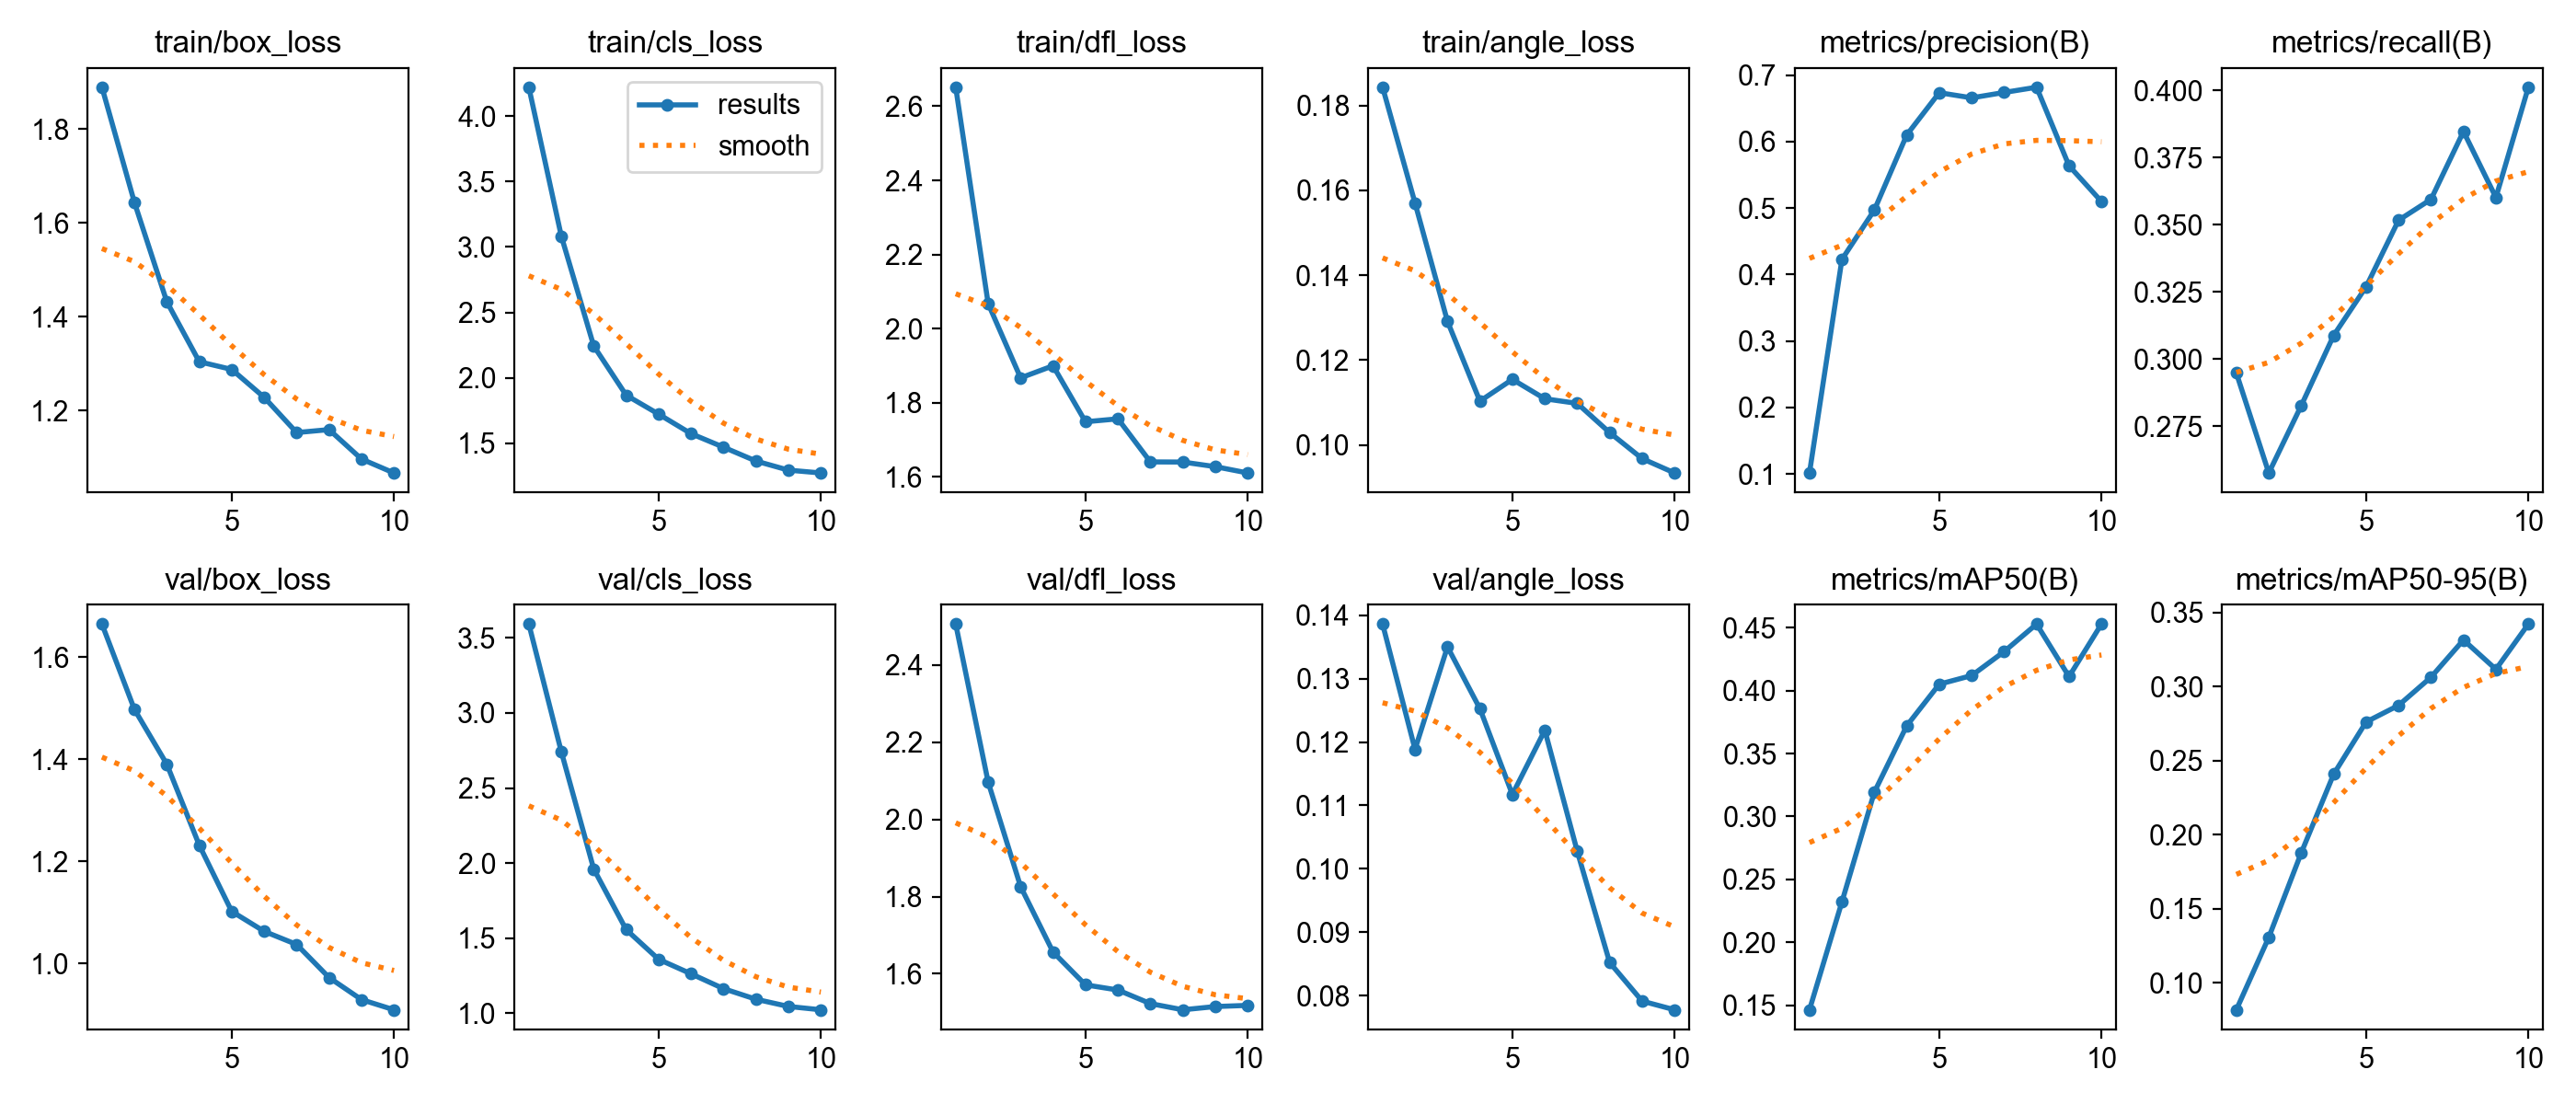

Source data for this figure (header and first rows):
epoch, time, train/box_loss, train/cls_loss, train/dfl_loss, train/angle_loss, metrics/precision(B), metrics/recall(B), metrics/mAP50(B), metrics/mAP50-95(B), val/box_loss, val/cls_loss, val/dfl_loss, val/angle_loss, lr/pg0, lr/pg1, lr/pg2
1, 83.82, 1.889, 4.22, 2.651, 0.1843, 0.1016, 0.2947, 0.1463, 0.08192, 1.664, 3.592, 2.506, 0.1386, 0.0002334, 0.0002334, 0.0002334
2, 185.9, 1.644, 3.084, 2.067, 0.157, 0.4228, 0.2575, 0.2321, 0.1308, 1.497, 2.743, 2.097, 0.1188, 0.0004248, 0.0004248, 0.0004248
3, 280.5, 1.432, 2.244, 1.867, 0.1291, 0.4971, 0.2826, 0.3194, 0.1879, 1.39, 1.961, 1.826, 0.135, 0.000569, 0.000569, 0.000569
4, 361.9, 1.304, 1.868, 1.9, 0.1103, 0.6102, 0.3088, 0.3722, 0.241, 1.231, 1.557, 1.656, 0.1253, 0.0005019, 0.0005019, 0.0005019
5, 434.1, 1.288, 1.723, 1.749, 0.1155, 0.6736, 0.3269, 0.4052, 0.2762, 1.102, 1.359, 1.571, 0.1117, 0.0004313, 0.0004313, 0.0004313
6, 510.3, 1.228, 1.574, 1.757, 0.1109, 0.6658, 0.3517, 0.412, 0.2874, 1.063, 1.263, 1.558, 0.1219, 0.0003606, 0.0003606, 0.0003606
7, 583.1, 1.153, 1.471, 1.64, 0.1098, 0.6739, 0.3595, 0.4311, 0.3065, 1.037, 1.164, 1.523, 0.1028, 0.0002899, 0.0002899, 0.0002899
8, 652.3, 1.159, 1.365, 1.64, 0.1029, 0.6818, 0.3848, 0.453, 0.3316, 0.9725, 1.093, 1.507, 0.0852, 0.0002192, 0.0002192, 0.0002192
9, 755.7, 1.097, 1.296, 1.628, 0.09679, 0.5636, 0.3602, 0.4112, 0.3118, 0.9293, 1.045, 1.515, 0.07912, 0.0001485, 0.0001485, 0.0001485
10, 860, 1.067, 1.274, 1.611, 0.09341, 0.5099, 0.4013, 0.453, 0.3423, 0.9094, 1.023, 1.518, 0.07775, 7.7826e-05, 7.7826e-05, 7.7826e-05
